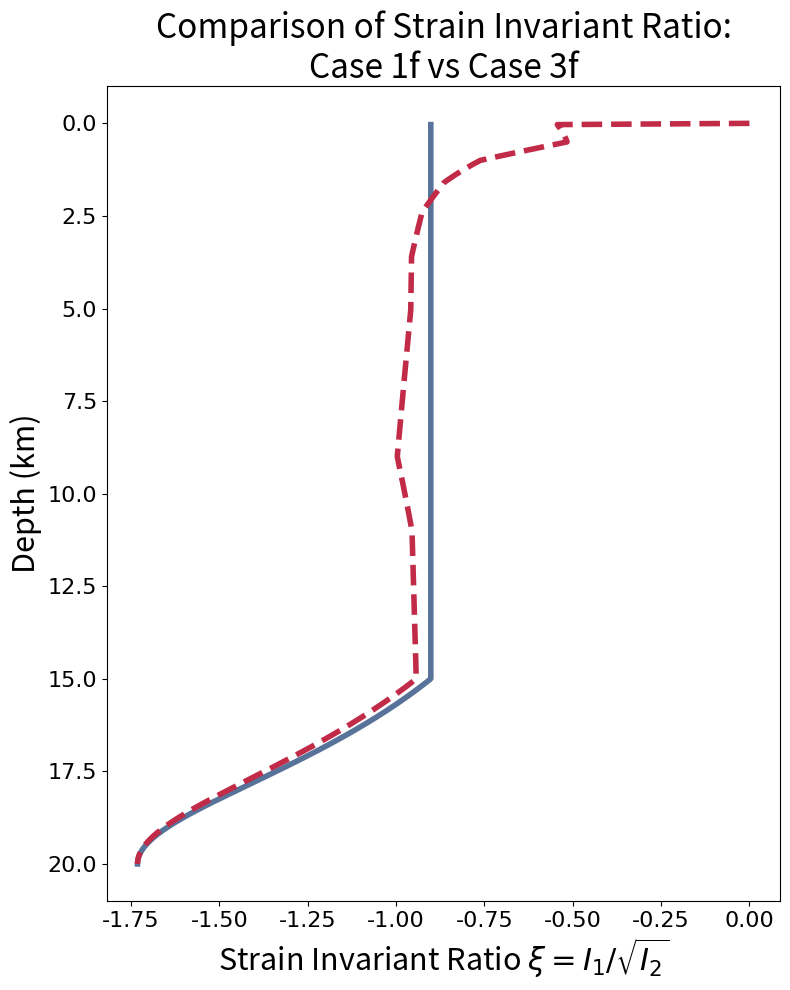

The matplotlib source for this figure:
import matplotlib as mpl
import matplotlib.pyplot as plt
import numpy as np
from cycler import cycler

# ----------------------------------------------
# THEME (consistent with case files)
# ----------------------------------------------
THEME_ACCENTS = ["#000000", "#577399", "#C22B48", "#FFAB40", "#579499", "#5C5799"]
THEME_LT1 = "#FFFFFF"
THEME_DK1 = "#000000"

mpl.rcParams.update(
    {
        "axes.prop_cycle": cycler("color", THEME_ACCENTS),
        "figure.facecolor": THEME_LT1,
        "axes.facecolor": THEME_LT1,
        "savefig.facecolor": THEME_LT1,
        "text.color": THEME_DK1,
        "axes.labelcolor": THEME_DK1,
        "xtick.color": THEME_DK1,
        "ytick.color": THEME_DK1,
        "axes.edgecolor": THEME_DK1,
        "grid.color": THEME_DK1,
        "legend.edgecolor": THEME_DK1,
    }
)


# ==================================================
# CASE 1F: Constant Material Properties
# ==================================================
def compute_case1f():
    # Physical constants
    density_fluid = 1000  # kg/m^3
    rho = 2670  # kg/m^3
    g = 9.8  # m/s^2

    xi_o = -1.0
    d_0 = 0
    gamma_r = 35e9
    # Elastic constants
    mu = 32.04e9 + xi_o * d_0 * gamma_r  # shear modulus (Pa)
    lmbda = 32.04e9  # Lame's first parameter (Pa)

    # Depth array (m)
    depths = np.linspace(0, 20000, 600)  # from surface to 20 km

    # Pore pressure and vertical stress
    Pf = density_fluid * g * depths
    sigma_zz = -rho * g * depths

    # Coefficients for horizontal and shear stresses
    b_xx = 0.926793
    b_yy = 1.073206
    b_xy = -0.8

    # Tapering coefficient Omega(depth)
    Omega = np.ones_like(depths)
    Omega[(depths > 15000) & (depths <= 20000)] = (
        20000 - depths[(depths > 15000) & (depths <= 20000)]
    ) / 5000
    Omega[depths > 20000] = 0.0

    # Piecewise definitions with tapering applied to deviatoric stress
    sigma_xx = Omega * (b_xx * (sigma_zz + Pf) - Pf) + (1 - Omega) * sigma_zz
    sigma_yy = Omega * (b_yy * (sigma_zz + Pf) - Pf) + (1 - Omega) * sigma_zz
    sigma_xy = Omega * (b_xy * (sigma_zz + Pf))

    # Convert total stress to effective stress
    sigma_xx = sigma_xx + Pf
    sigma_yy = sigma_yy + Pf
    sigma_zz = sigma_zz + Pf

    # Assemble stress tensor components
    stress = np.zeros((len(depths), 3, 3))
    stress[:, 0, 0] = sigma_xx
    stress[:, 1, 1] = sigma_yy
    stress[:, 2, 2] = sigma_zz
    stress[:, 0, 1] = sigma_xy
    stress[:, 1, 0] = sigma_xy

    # Inverse Hooke's law: epsilon_ij = 1/(2μ) s_ij - λ/(2μ(3λ+2μ)) s_kk δ_ij
    trace_coeff = -lmbda / (2 * mu * (3 * lmbda + 2 * mu))
    strain = np.zeros_like(stress)
    enum = np.trace(stress, axis1=1, axis2=2)  # vector of s_kk
    for i in range(3):
        for j in range(3):
            strain[:, i, j] = stress[:, i, j] / (2 * mu)
    for k in range(3):
        strain[:, k, k] += trace_coeff * enum

    # Compute invariants: I1, I2, xi
    I1 = np.trace(strain, axis1=1, axis2=2)
    I2 = np.einsum("nij,nij->n", strain, strain)
    xi = I1 / np.sqrt(I2)

    return depths, xi


# ==================================================
# CASE 3F: Depth-Varying Material Properties (TPV32)
# ==================================================
def compute_case3f():
    # Physical constants
    density_fluid = 1000  # kg/m^3
    g = 9.8  # m/s^2

    # Elastic constants (depth-varying via TPV32 profile)
    depth_knots = np.array(
        [0, 500, 1000, 1600, 2400, 3600, 5000, 9000, 11000, 15000], dtype=float
    )
    vp_knots = np.array(
        [2200, 3000, 3600, 4400, 4800, 5250, 5500, 5750, 6100, 6300], dtype=float
    )
    vs_knots = np.array(
        [1050, 1400, 1950, 2500, 2800, 3100, 3250, 3450, 3600, 3700], dtype=float
    )
    rho_knots = np.array(
        [2200, 2450, 2550, 2600, 2600, 2620, 2650, 2720, 2750, 2900], dtype=float
    )

    # Depth array (m)
    depths = np.linspace(0, 20000, 600)  # from surface to 20 km

    # Interpolate seismic properties
    vp = np.interp(depths, depth_knots, vp_knots, left=vp_knots[0], right=vp_knots[-1])
    vs = np.interp(depths, depth_knots, vs_knots, left=vs_knots[0], right=vs_knots[-1])
    rho_depth = np.interp(
        depths, depth_knots, rho_knots, left=rho_knots[0], right=rho_knots[-1]
    )

    # Derived elastic constants (arrays)
    mu_depth = rho_depth * vs**2
    lmbda_depth = np.maximum(rho_depth * vp**2 - 2.0 * mu_depth, 0.0)

    # Pore pressure
    Pf = density_fluid * g * depths

    # Overburden from depth-varying rock density
    rho_avg = 0.5 * (rho_depth[1:] + rho_depth[:-1])
    dz = np.diff(depths)
    overburden = np.concatenate(([0.0], np.cumsum(rho_avg * dz)))
    sigma_zz = -g * overburden  # compressive negative

    # Coefficients for horizontal and shear stresses
    b_xx = 0.926793
    b_yy = 1.073206
    b_xy = -0.8

    # Tapering coefficient Omega(depth)
    Omega = np.ones_like(depths)
    mask_taper = (depths > 15000) & (depths <= 20000)
    Omega[mask_taper] = (20000 - depths[mask_taper]) / 5000
    Omega[depths > 20000] = 0.0

    # Deviatoric stress with tapering
    sigma_xx = Omega * (b_xx * (sigma_zz + Pf) - Pf) + (1 - Omega) * sigma_zz
    sigma_yy = Omega * (b_yy * (sigma_zz + Pf) - Pf) + (1 - Omega) * sigma_zz
    sigma_xy = Omega * (b_xy * (sigma_zz + Pf))

    # Convert total stress to effective stress
    sigma_xx = sigma_xx + Pf
    sigma_yy = sigma_yy + Pf
    sigma_zz = sigma_zz + Pf

    # Assemble stress tensor components
    stress = np.zeros((len(depths), 3, 3))
    stress[:, 0, 0] = sigma_xx
    stress[:, 1, 1] = sigma_yy
    stress[:, 2, 2] = sigma_zz
    stress[:, 0, 1] = sigma_xy
    stress[:, 1, 0] = sigma_xy

    # Inverse Hooke's law with depth-varying μ, λ
    trace_coeff = -lmbda_depth / (2 * mu_depth * (3 * lmbda_depth + 2 * mu_depth))
    strain = stress / (2.0 * mu_depth[:, None, None])  # first term
    enum = np.trace(stress, axis1=1, axis2=2)  # s_kk
    for k in range(3):
        strain[:, k, k] += trace_coeff * enum  # add diagonal second term

    # Invariants: I1, I2, xi
    I1 = np.trace(strain, axis1=1, axis2=2)
    I2 = np.einsum("nij,nij->n", strain, strain)
    I2 = np.maximum(I2, 1e-18)  # stabilize
    xi = I1 / np.sqrt(I2)

    return depths, xi


# ==================================================
# Main: Compute and Plot Comparison
# ==================================================
if __name__ == "__main__":
    # Compute strain invariant ratio for both cases
    depths_1f, xi_1f = compute_case1f()
    depths_3f, xi_3f = compute_case3f()

    # Create comparison plot
    fig, ax = plt.subplots(figsize=(8, 10))
    tick_prop = mpl.font_manager.FontProperties(family="DejaVu Sans", size=16)

    # Plot both cases
    ax.plot(
        xi_1f,
        depths_1f / 1e3,
        label="Case 1f (Constant Properties)",
        linewidth=4,
        color=THEME_ACCENTS[1],
    )
    ax.plot(
        xi_3f,
        depths_3f / 1e3,
        label="Case 3f (Depth-Varying TPV32)",
        linewidth=4,
        color=THEME_ACCENTS[2],
        linestyle="--",
    )

    # Format plot
    ax.invert_yaxis()
    ax.set_ylabel("Depth (km)", fontsize=22)
    ax.set_xlabel(r"Strain Invariant Ratio $\xi = I_1/\sqrt{I_2}$", fontsize=22)
    ax.set_title(
        "Comparison of Strain Invariant Ratio:\nCase 1f vs Case 3f", fontsize=24
    )
    # ax.legend(loc="best", fontsize=16, framealpha=0.9)
    # ax.grid(True, which="both", linestyle=":", alpha=0.6)

    # Set tick properties
    for lab in ax.get_xticklabels() + ax.get_yticklabels():
        lab.set_fontproperties(tick_prop)

    # Save figure
    plt.tight_layout()
    plt.savefig("strain_invariant_comparison_case1f_vs_case3f.png", dpi=300)
    print("Plot saved as: strain_invariant_comparison_case1f_vs_case3f.png")
    plt.show()

    # Print some statistics
    print("\n" + "=" * 60)
    print("Strain Invariant Ratio (ξ) Statistics")
    print("=" * 60)
    print(f"Case 1f - Min: {np.min(xi_1f):.4f}, Max: {np.max(xi_1f):.4f}")
    print(f"Case 3f - Min: {np.min(xi_3f):.4f}, Max: {np.max(xi_3f):.4f}")
    print(f"Maximum difference: {np.max(np.abs(xi_1f - xi_3f)):.4f}")
    print("=" * 60)
